Run: headless pygame with SDL's dummy video driver; simulated clock (each Clock.tick advances the game by its frame time, no real sleeping); random seed 0; keys injected as events and as key.get_pressed() state; mouse plan: one left click at the window centre at the start of phase 2, then a move to the lower-right quarter at the start of phase 3.
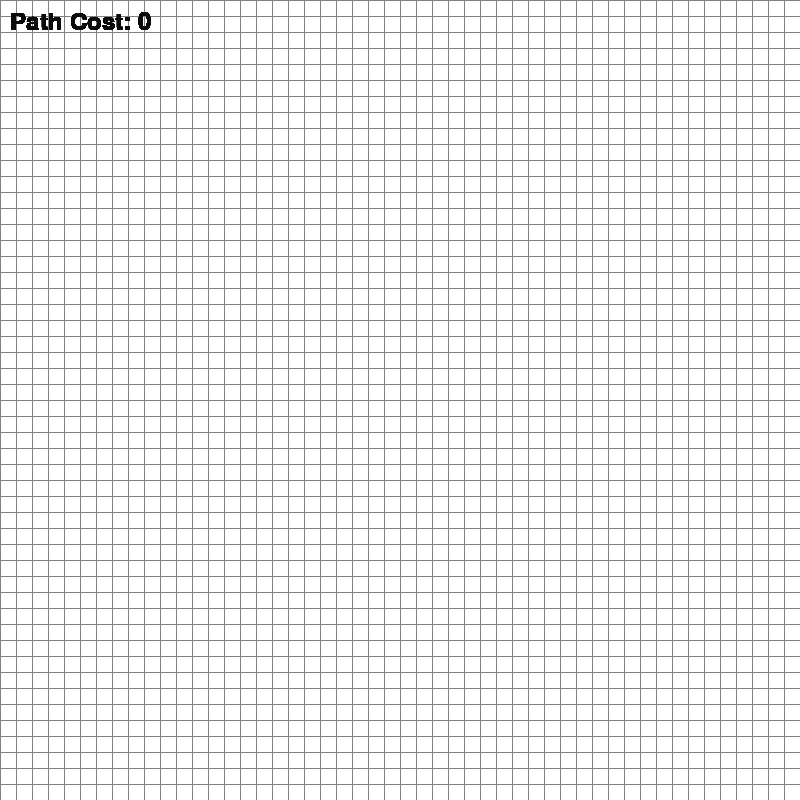
Frame 1 of 4 · flips 1–60 · no input
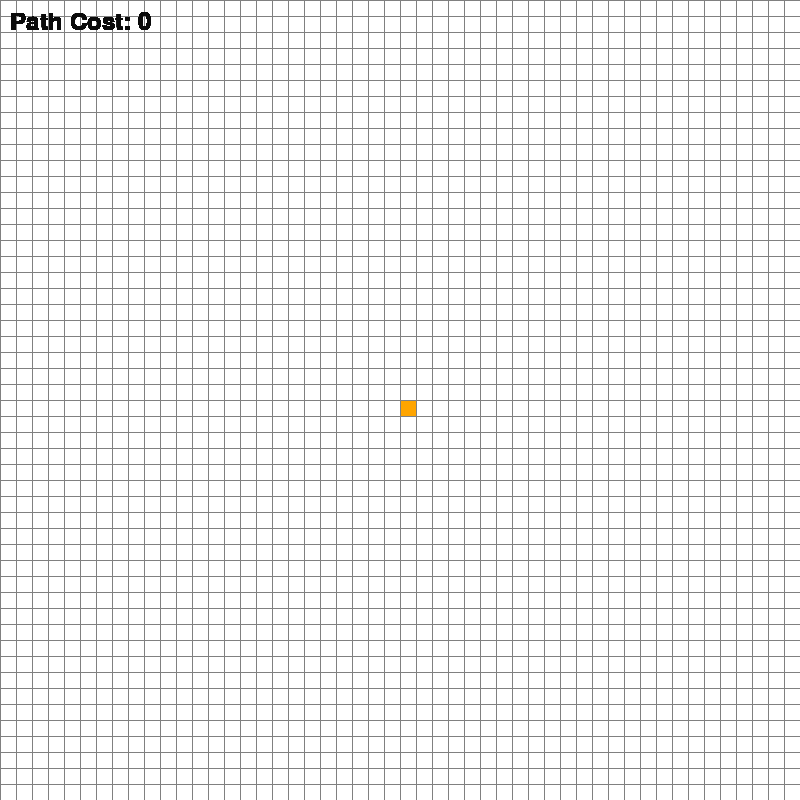
Frame 2 of 4 · flips 61–180 · clicked the window centre · tapped SPACE, RETURN · held RIGHT (→), D
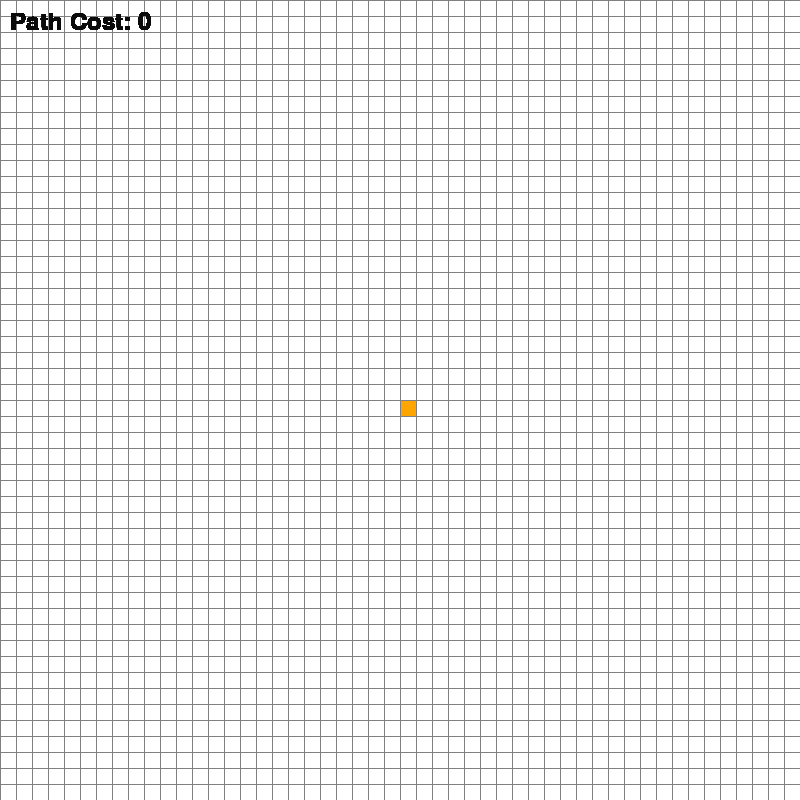
Frame 3 of 4 · flips 181–300 · moved the mouse to the lower-right quarter · held DOWN (↓), S
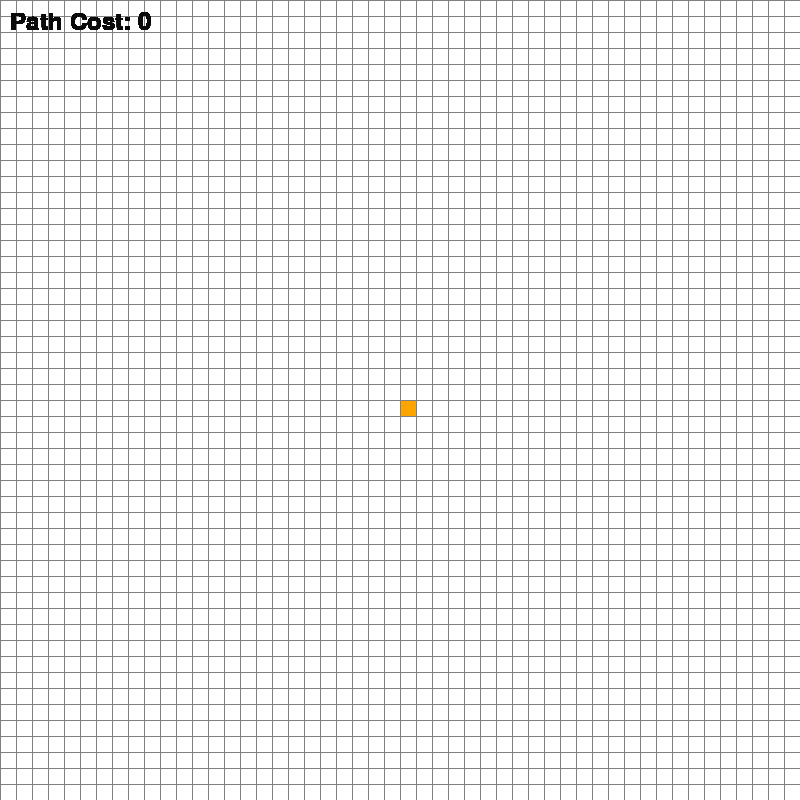
Frame 4 of 4 · flips 301–420 · held LEFT (←), A, UP (↑), W

The pygame program that drew these frames:

import pygame
import time
from queue import PriorityQueue

WIDTH = 800
WIN = pygame.display.set_mode((WIDTH, WIDTH))
pygame.display.set_caption("JPS Algorithm")

RED = (255, 0, 0)
GREEN = (0, 255, 0)
BLUE = (0, 0, 255)
YELLOW = (255, 255, 0)
WHITE = (255, 255, 255)
BLACK = (0, 0, 0)
PURPLE = (128, 0, 128)
ORANGE = (255, 165, 0)
GREY = (128, 128, 128)
TURQUOISE = (64, 224, 208)


class Node:
    def __init__(self, row, col, width, total_rows):
        self.row = row
        self.col = col
        self.x = row * width
        self.y = col * width
        self.color = WHITE
        self.neighbors = []
        self.width = width
        self.total_rows = total_rows

    def __str__(self):
        return f"Node([r, c]: [{self.row}, {self.col}], color: {self.color})"

    def get_pos(self):
        return self.row, self.col

    def is_closed(self):
        return self.color == RED

    def is_open(self):
        return self.color == GREEN

    def is_barrier(self):
        return self.color == BLACK

    def is_start(self):
        return self.color == ORANGE

    def is_end(self):
        return self.color == TURQUOISE

    def reset(self):
        self.color = WHITE

    def make_start(self):
        self.color = ORANGE

    def make_closed(self):
        self.color = RED

    def make_open(self):
        self.color = GREEN

    def make_barrier(self):
        self.color = BLACK

    def make_end(self):
        self.color = TURQUOISE

    def make_path(self):
        self.color = PURPLE

    def draw(self, win):
        pygame.draw.rect(win, self.color, (self.y, self.x, self.width, self.width))

    def update_neighbors(self, grid):
        self.neighbors = []
        if self.row < self.total_rows - 1 and not grid[self.row + 1][self.col].is_barrier():  # DOWN
            self.neighbors.append(grid[self.row + 1][self.col])

        if self.row > 0 and not grid[self.row - 1][self.col].is_barrier():  # UP
            self.neighbors.append(grid[self.row - 1][self.col])

        if self.col < self.total_rows - 1 and not grid[self.row][self.col + 1].is_barrier():  # RIGHT
            self.neighbors.append(grid[self.row][self.col + 1])

        if self.col > 0 and not grid[self.row][self.col - 1].is_barrier():  # LEFT
            self.neighbors.append(grid[self.row][self.col - 1])


def make_grid(rows, width):
    grid = []
    gap = width // rows
    for i in range(rows):
        grid.append([])
        for j in range(rows):
            node = Node(i, j, gap, rows)
            grid[i].append(node)
    return grid


def draw_grid(win, rows, width):
    gap = width // rows
    for i in range(rows):
        pygame.draw.line(win, GREY, (0, i * gap), (width, i * gap))
        for j in range(rows):
            pygame.draw.line(win, GREY, (j * gap, 0), (j * gap, width))


def draw(win, grid, rows, width):
    win.fill(WHITE)
    for row in grid:
        for node in row:
            node.draw(win)

    draw_grid(win, rows, width)
    pygame.display.update()


def get_clicked_pos(pos, rows, width):
    gap = width // rows
    y, x = pos

    col = y // gap
    row = x // gap

    return row, col



def h(p1, p2):
    x1, y1 = p1
    x2, y2 = p2
    return abs(x1 - x2) + abs(y1 - y2)


def reconstruct_path(came_from, current, draw):
    path_cost = 0
    while current in came_from:
        # print(f"Current: {current}, Came From: {came_from[current]}")
        for event in pygame.event.get():
            if event.type == pygame.QUIT:
                pygame.quit()
        current = came_from[current]
        current.make_path()
        draw()


def algorithm(draw, grid, start, end):
    count = 0
    open_set = PriorityQueue()
    open_set.put((0, count, start))
    came_from = {}
    g_score = {node: float("inf") for row in grid for node in row}
    g_score[start] = 0
    f_score = {node: float("inf") for row in grid for node in row}
    f_score[start] = h(start.get_pos(), end.get_pos())

    open_set_hash = {start}

    while not open_set.empty():
        for event in pygame.event.get():
            if event.type == pygame.QUIT:
                pygame.quit()

        current = open_set.get()[2]
        open_set_hash.remove(current)

        if current == end:
            reconstruct_path(came_from, end, draw)
            end.make_end()
            return True

        for neighbor in current.neighbors:
            temp_g_score = g_score[current] + 1

            if temp_g_score < g_score[neighbor]:
                came_from[neighbor] = current
                g_score[neighbor] = temp_g_score
                f_score[neighbor] = temp_g_score + h(neighbor.get_pos(), end.get_pos())
                if neighbor not in open_set_hash:
                    count += 1
                    open_set.put((f_score[neighbor], count, neighbor))
                    open_set_hash.add(neighbor)
                    neighbor.make_open()

        if current != start:
            current.make_closed()

    return False


def get_end_direction(start, end):
    dx = end[0] - start[0]
    dy = end[1] - start[1]

    direction = []
    if dy > 0:
        direction.append("right")
    elif dy < 0:
        direction.append("left")
    if dx > 0:
        direction.append("down")
    elif dx < 0:
        direction.append("up")

    direction = '-'.join(direction)

    if direction == "right-down":
        directions = ((1, 1), (0, 1), (1, 0), (0, -1), (-1, 0))
        return directions
    elif direction == "right-up":
        directions = ((-1, 1), (0, 1), (1, 0), (0, -1), (-1, 0))
        return directions
    elif direction == "left-up":
        directions = ((-1, -1), (0, 1), (1, 0), (0, -1), (-1, 0))
        return directions
    elif direction == "left-down":
        directions = ((1, -1), (0, 1), (1, 0), (0, -1), (-1, 0))
        return directions
    elif direction == "right":
        directions = ((0,1),(1,0),(-1,0), (-1, 1),(1,1))
        return directions
    elif direction == "left":
        directions = ((0,-1),(1,0),(-1,0), (1,-1),(-1,-1))
        return directions
    elif direction == "up":
        directions = ((-1,0),(0,-1),(0,1), (-1,-1),(-1,1))
        return directions
    elif direction == "down":
        directions = ((1,0),(0,-1),(0,1),(1,-1),(1,1))
        return directions


def is_jump_point(grid, node, prev):
    x, y = node.get_pos()
    dx, dy = (x - prev.get_pos()[0], y - prev.get_pos()[1])
    # Forced neighbors
    if dx == 0:  # vertical movement
        # Horizontal forced neighbors
        if 0 <= y + 1 < len(grid) and 0 <= x + 1 < len(grid) and not grid[x][y + 1].is_barrier() and grid[x + 1][y].is_barrier():
            return True
        if 0 <= y - 1 < len(grid) and 0 <= x + 1 < len(grid) and not grid[x][y - 1].is_barrier() and grid[x + 1][y].is_barrier():
            return True
    elif dy == 0:  # horizontal movement
        # Vertical forced neighbors
        if 0 <= x + 1 < len(grid) and 0 <= y + 1 < len(grid) and not grid[x + 1][y].is_barrier() and grid[x][y + 1].is_barrier():
            return True
        if 0 <= x - 1 < len(grid) and 0 <= y + 1 < len(grid) and not grid[x - 1][y].is_barrier() and grid[x][y + 1].is_barrier():
            return True
    else:  # diagonal movement
        # Horizontal and vertical forced neighbors
        if (0 <= x - dx < len(grid) and not grid[x - dx][y].is_barrier()) or (0 <= y - dy < len(grid) and not grid[x][y - dy].is_barrier()):
            return True
    # Recursive check for jump points in direction of natural neighbors
    if dx != 0 and (is_jump_point(grid, grid[x + dx][y], node) or is_jump_point(grid, grid[x][y + dy], node)):
        return True
    if dy != 0 and (is_jump_point(grid, grid[x + dx][y], node) or is_jump_point(grid, grid[x][y + dy], node)):
        return True
    return False



def Jump_Point_Search(canvas, grid, start, end):
    count = 0
    open_set = PriorityQueue()
    open_set.put((0, count, start))
    came_from = {}
    g_score = {node: float("inf") for row in grid for node in row}
    g_score[start] = 0
    f_score = {node: float("inf") for row in grid for node in row}
    f_score[start] = h(start.get_pos(), end.get_pos())

    open_set_hash = {start}
    jump_point = start
    jump_points = {}
    directions = get_end_direction(start.get_pos(), end.get_pos())

    if directions == None:
        raise ValueError("Direction not found")

    while not open_set.empty():
        for event in pygame.event.get():
            if event.type == pygame.QUIT:
                pygame.quit()

        current = open_set.get()[2]
        open_set_hash.remove(current)
        if current == end:
            pathcost = 0
            reconstruct_path(came_from, end, canvas)
            end.make_end()
            return True

        for direction in directions:
            temp = current
            moving = True
            while moving:
                x, y = temp.get_pos()
                dx, dy = direction
                if 0 <= x + dx < len(grid) and 0 <= y + dy < len(grid):
                    next_node = grid[x + dx][y + dy]
                    if next_node.is_barrier():
                        break
                    elif next_node == end:
                        came_from[next_node] = temp
                        pathcost = 0
                        end.make_end()
                        reconstruct_path(came_from, end, canvas)
                        return True

                    elif next_node not in open_set_hash:
                        count += 1
                        open_set.put((f_score[temp], count, next_node))
                        open_set_hash.add(next_node)
                        next_node.make_open()
                        g_score[next_node] = g_score[temp] + 1
                        f_score[next_node] = g_score[next_node] + h(next_node.get_pos(), end.get_pos())
                        came_from[next_node] = temp
                else:
                    moving = False
                temp = next_node

    return False




def main(win, width):
    pygame.init()
    ROWS = 50
    grid = make_grid(ROWS, width)

    start = None
    end = None
    path_cost = 0
    run = True
    started = False
    success = False
    draw(win, grid, ROWS, width)
    while run:
        #win.fill(WHITE)
        font = pygame.font.Font(None, 36)
        text = font.render(f"Path Cost: {path_cost}", 1, (10, 10, 10))
        text_rect = text.get_rect(topleft=(10, 10))
        win.blit(text, (10, 10))

        pygame.display.flip()

        if success == True:
            font = pygame.font.Font(None, 36)
            text = font.render("Target Found", 1, (255, 0, 0))
            win.blit(text, (width // 2, 10))
            pygame.display.flip()

        for event in pygame.event.get():

            if event.type == pygame.QUIT:
                run = False

            if pygame.mouse.get_pressed()[0]:  # LEFT
                pos = pygame.mouse.get_pos()
                row, col = get_clicked_pos(pos, ROWS, width)
                print(row)
                print(col)
                node = grid[row][col]
                if not start and node != end:
                    start = node
                    start.make_start()

                elif not end and node != start:
                    end = node
                    end.make_end()


                elif node != end and node != start:
                    node.make_barrier()

                draw(win, grid, ROWS, width)

            elif pygame.mouse.get_pressed()[2]:  # RIGHT
                pos = pygame.mouse.get_pos()
                row, col = get_clicked_pos(pos, ROWS, width)
                node = grid[row][col]
                node.reset()
                if node == start:
                    start = None
                elif node == end:
                    end = None
                draw(win, grid, ROWS, width)

            if event.type == pygame.KEYDOWN:
                if event.key == pygame.K_SPACE and start and end:
                    for row in grid:
                        for node in row:
                            node.update_neighbors(grid)

                    #success=algorithm(lambda: draw(win, grid, ROWS, width), grid, start, end)
                    success=Jump_Point_Search(lambda: draw(win, grid, ROWS, width), grid, start, end)

                if event.key == pygame.K_c:
                    start = None
                    end = None
                    grid = make_grid(ROWS, width)
                    success = False
                draw(win, grid, ROWS, width)

    pygame.quit()


main(WIN, WIDTH)
